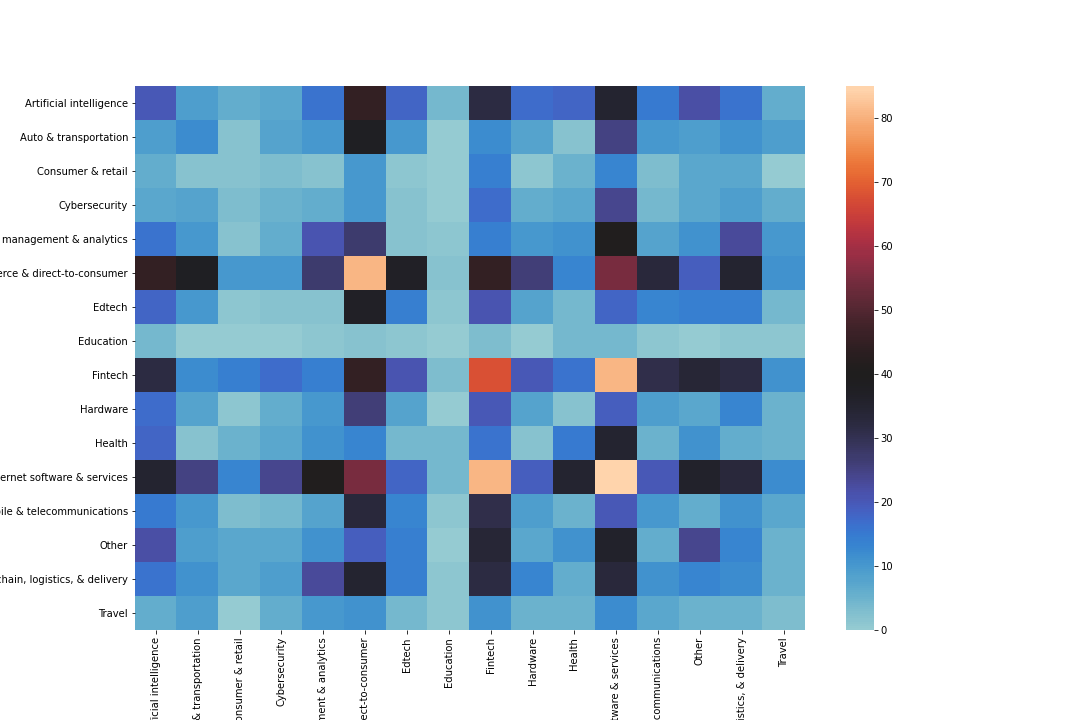

Values plotted in this chart, from the file beside it:
, Artificial intelligence, Auto & transportation, Consumer & retail, Cybersecurity, Data management & analytics, E-commerce & direct-to-consumer, Edtech, Education, Fintech, Hardware, Health, Internet software & services, Mobile & telecommunications, Other, Supply chain, logistics, & delivery, Travel
Artificial intelligence, 20.0, 9.0, 6.0, 7.0, 16.0, 45.0, 18.0, 4.0, 32.0, 17.0, 18.0, 35.0, 15.0, 22.0, 16.0, 6.0
Auto & transportation, 9.0, 12.0, 2.0, 8.0, 10.0, 38.0, 10.0, 0.0, 12.0, 8.0, 2.0, 25.0, 10.0, 9.0, 11.0, 9.0
Consumer & retail, 6.0, 2.0, 2.0, 3.0, 2.0, 10.0, 1.0, 0.0, 14.0, 1.0, 5.0, 13.0, 3.0, 7.0, 7.0, 0.0
Cybersecurity, 7.0, 8.0, 3.0, 5.0, 6.0, 10.0, 2.0, 0.0, 17.0, 6.0, 7.0, 24.0, 4.0, 7.0, 9.0, 6.0
Data management & analytics, 16.0, 10.0, 2.0, 6.0, 21.0, 27.0, 2.0, 1.0, 14.0, 10.0, 11.0, 41.0, 8.0, 11.0, 23.0, 10.0
E-commerce & direct-to-consumer, 45.0, 38.0, 10.0, 10.0, 27.0, 81.0, 37.0, 2.0, 45.0, 26.0, 13.0, 55.0, 33.0, 19.0, 35.0, 11.0
Edtech, 18.0, 10.0, 1.0, 2.0, 2.0, 37.0, 14.0, 1.0, 21.0, 8.0, 4.0, 18.0, 13.0, 14.0, 14.0, 4.0
Education, 4.0, 0.0, 0.0, 0.0, 1.0, 2.0, 1.0, 0.0, 3.0, 0.0, 4.0, 4.0, 1.0, 0.0, 1.0, 1.0
Fintech, 32.0, 12.0, 14.0, 17.0, 14.0, 45.0, 21.0, 3.0, 68.0, 20.0, 16.0, 81.0, 31.0, 34.0, 32.0, 11.0
Hardware, 17.0, 8.0, 1.0, 6.0, 10.0, 26.0, 8.0, 0.0, 20.0, 8.0, 2.0, 19.0, 9.0, 7.0, 13.0, 5.0
Health, 18.0, 2.0, 5.0, 7.0, 11.0, 13.0, 4.0, 4.0, 16.0, 2.0, 15.0, 35.0, 5.0, 11.0, 6.0, 5.0
Internet software & services, 35.0, 25.0, 13.0, 24.0, 41.0, 55.0, 18.0, 4.0, 81.0, 19.0, 35.0, 85.0, 20.0, 36.0, 33.0, 12.0
Mobile & telecommunications, 15.0, 10.0, 3.0, 4.0, 8.0, 33.0, 13.0, 1.0, 31.0, 9.0, 5.0, 20.0, 10.0, 6.0, 11.0, 7.0
Other, 22.0, 9.0, 7.0, 7.0, 11.0, 19.0, 14.0, 0.0, 34.0, 7.0, 11.0, 36.0, 6.0, 24.0, 13.0, 5.0
Supply chain, logistics, & delivery, 16.0, 11.0, 7.0, 9.0, 23.0, 35.0, 14.0, 1.0, 32.0, 13.0, 6.0, 33.0, 11.0, 13.0, 12.0, 5.0
Travel, 6.0, 9.0, 0.0, 6.0, 10.0, 11.0, 4.0, 1.0, 11.0, 5.0, 5.0, 12.0, 7.0, 5.0, 5.0, 3.0
